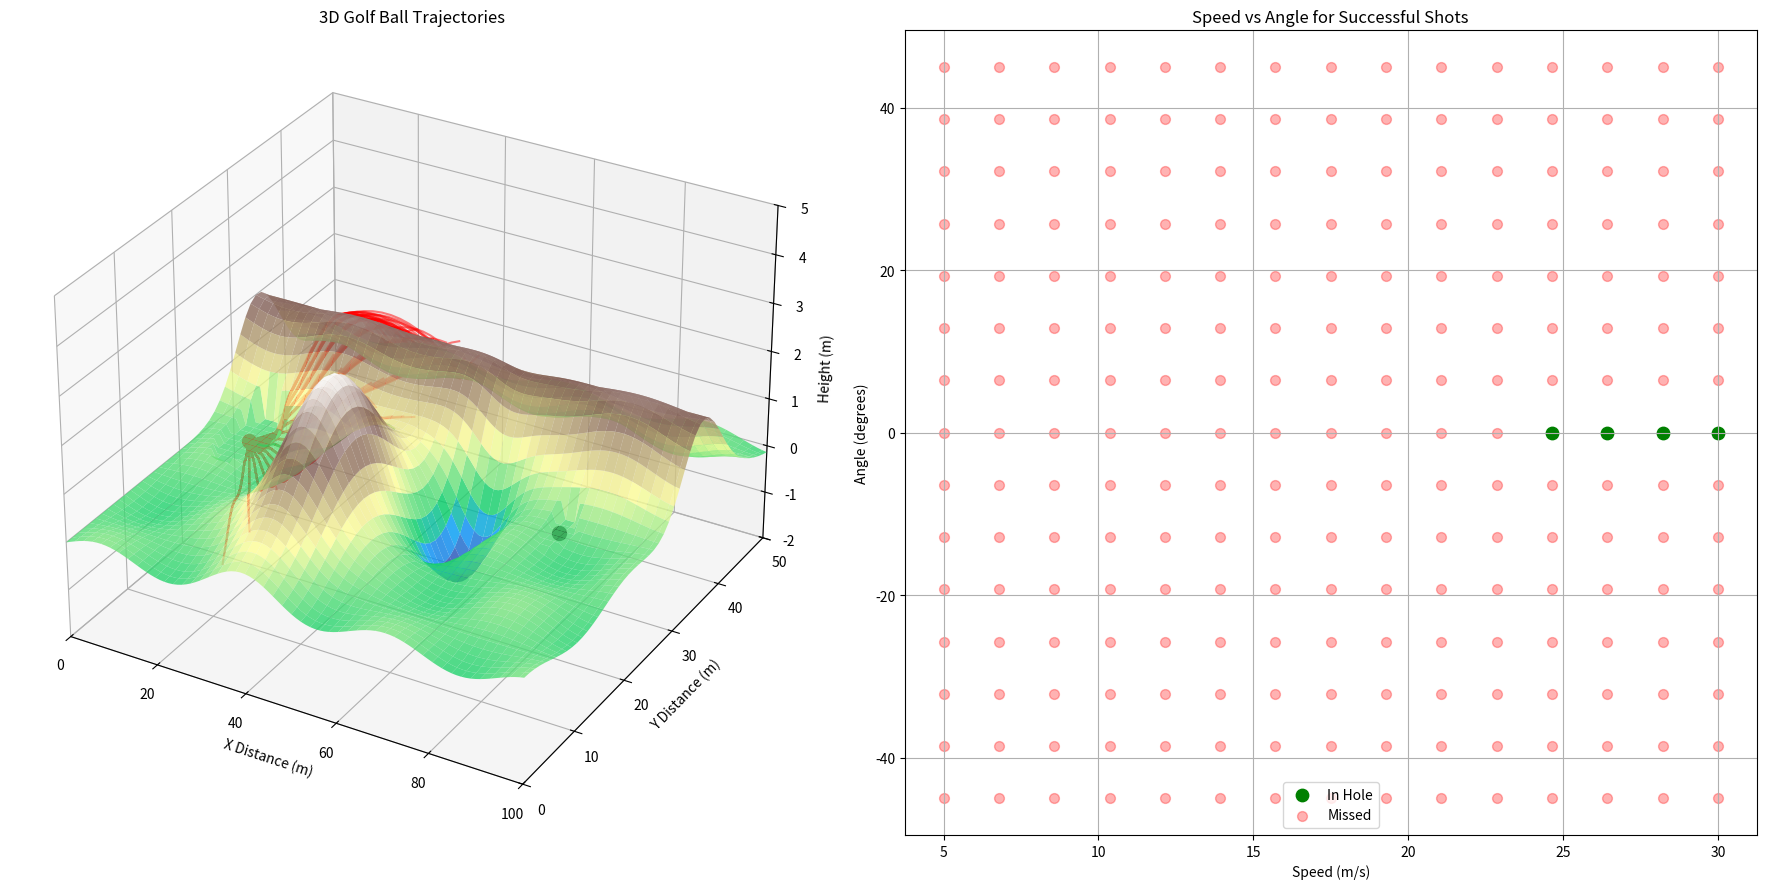

Write the Python code that produced this figure.
import numpy as np
import matplotlib.pyplot as plt
from matplotlib.animation import FuncAnimation
from matplotlib import cm
from mpl_toolkits.mplot3d import Axes3D
from matplotlib.patches import Circle
import matplotlib.colors as mcolors

from scipy.interpolate import RegularGridInterpolator
from scipy.ndimage import gaussian_filter

class GolfSimulation3D:
    def __init__(self, friction=0.1, dt=0.05, max_time=30):
        """
        Initialize the 3D golf simulation with terrain elevation.
        
        Parameters:
        - friction: Coefficient of friction
        - dt: Time step for simulation
        - max_time: Maximum simulation time
        """
        # course parameters
        self.course_width = 100
        self.course_height = 50
        
        # ball starting position
        self.start_x = 10
        self.start_y = self.course_height / 2
        
        # hole position
        self.hole_x = 80
        self.hole_y = self.course_height / 2
        self.hole_radius = 1.0
        
        # physics parameters
        self.friction = friction
        self.dt = dt
        self.max_time = max_time
        self.gravity = 9.8  # m/s^2
        
        # launch parameters to test
        self.speeds = np.linspace(5, 30, 15)
        self.angles = np.linspace(-45, 45, 15)
        
        # results storage
        self.results = {}
        self.trajectories = {}
        
        # generate terrain
        self.create_terrain()
        
    def create_terrain(self):
        """Create terrain with hills, valleys, and slopes."""
        # grid for terrain
        x = np.linspace(0, self.course_width, 100)
        y = np.linspace(0, self.course_height, 50)
        self.X, self.Y = np.meshgrid(x, y)
        
        # elevation function with multiple terrain features
        self.Z = (
            # base elevation
            np.zeros_like(self.X) +
            
            # hill
            3 * np.exp(-0.01 * ((self.X - 40)**2 + (self.Y - 15)**2)) +
            
            # ridge
            2 * np.exp(-0.03 * (self.Y - 35)**2) +
            
            # valley
            -1.5 * np.exp(-0.02 * ((self.X - 60)**2 + (self.Y - 25)**2)) +
            
            # add some random small bumps
            0.2 * np.sin(0.2 * self.X) * np.cos(0.3 * self.Y)
        )
        
        # make starting point and hole are relatively flat
        start_mask = ((self.X - self.start_x)**2 + (self.Y - self.start_y)**2 < 5**2)
        self.Z[start_mask] = 0
        
        hole_mask = ((self.X - self.hole_x)**2 + (self.Y - self.hole_y)**2 < 3**2)
        self.Z[hole_mask] = 0
        
        # interpolation functions for getting height at any (x,y)
        from scipy.interpolate import RegularGridInterpolator
        x_points = np.linspace(0, self.course_width, 100)
        y_points = np.linspace(0, self.course_height, 50)
        self.elevation_func = RegularGridInterpolator((y_points, x_points), self.Z)
        
        # gradient functions for calculating slopes
        from scipy.ndimage import gaussian_filter
        Z_smooth = gaussian_filter(self.Z, sigma=1)
        
        gradient_y, gradient_x = np.gradient(Z_smooth)
        gradient_y /= y_points[1] - y_points[0]
        gradient_x /= x_points[1] - x_points[0]
        
        self.gradient_x_func = RegularGridInterpolator((y_points, x_points), gradient_x)
        self.gradient_y_func = RegularGridInterpolator((y_points, x_points), gradient_y)
    
    def get_elevation(self, x, y):
        """Get the elevation at a specific point."""
        if 0 <= x <= self.course_width and 0 <= y <= self.course_height:
            return float(self.elevation_func(np.array([y, x])))
        return 0
    
    def get_gradient(self, x, y):
        """Get the terrain gradient (slope) at a specific point."""
        if 0 <= x <= self.course_width and 0 <= y <= self.course_height:
            grad_x = float(self.gradient_x_func(np.array([y, x])))
            grad_y = float(self.gradient_y_func(np.array([y, x])))
            return grad_x, grad_y
        return 0, 0
        
    def run_simulation(self):
        """Run simulation for all speed/angle combinations."""
        for speed in self.speeds:
            for angle in self.angles:
                key = (speed, angle)
                
                # convert angle to radians
                angle_rad = np.deg2rad(angle)
                
                # initial velocity components (horizontal only)
                vx = speed * np.cos(angle_rad)
                vy = speed * np.sin(angle_rad)
                vz = 0  # no initial vertical velocity
                
                # simulate this ball's trajectory
                trajectory, result = self.simulate_ball(vx, vy, vz)
                
                # store results
                self.results[key] = result
                self.trajectories[key] = trajectory
    
    def simulate_ball(self, vx, vy, vz):
        """
        Simulate the trajectory of a single ball in 3D space with terrain.
        
        Parameters:
        - vx, vy, vz: Initial velocity components
        
        Returns:
        - trajectory: List of (x, y, z) positions
        - result: "hole" if ball lands in hole, "out" if out of bounds, "stopped" if stops before hole
        """
        # current position
        x, y = self.start_x, self.start_y
        z = self.get_elevation(x, y)
        
        # store trajectory
        trajectory = [(x, y, z)]
        
        # run simulation until max time
        for _ in np.arange(0, self.max_time, self.dt):
            # get terrain gradient at current position
            grad_x, grad_y = self.get_gradient(x, y)
            
            # gravity components due to slope
            g_x = self.gravity * grad_x
            g_y = self.gravity * grad_y
            g_z = -self.gravity  # vertical gravity always points down
            
            # apply terrain forces to velocity
            vx += g_x * self.dt
            vy += g_y * self.dt
            
            # in 3D, we use vz for vertical movement but reset it when on the ground
            vz += g_z * self.dt
            
            # update position
            x += vx * self.dt
            y += vy * self.dt
            z += vz * self.dt
            
            # check if ball hits the ground
            terrain_z = self.get_elevation(x, y)
            if z < terrain_z:
                # ball hits the ground
                z = terrain_z
                
                # simple bounce model (lose some energy)
                vz = -vz * 0.5
                
                # apply friction to horizontal velocity on contact
                speed_h = np.sqrt(vx**2 + vy**2)
                if speed_h > 0:
                    friction_decel = self.friction
                    vx -= friction_decel * vx / speed_h
                    vy -= friction_decel * vy / speed_h
            
            # check if ball is moving very slowly (effectively stopped)
            if np.sqrt(vx**2 + vy**2 + vz**2) < 0.1:
                trajectory.append((x, y, z))
                
                # check if the stopped ball is in the hole
                if np.sqrt((x - self.hole_x)**2 + (y - self.hole_y)**2) < self.hole_radius:
                    return trajectory, "hole"
                else:
                    return trajectory, "stopped"
                
            # check if ball is in the hole
            if np.sqrt((x - self.hole_x)**2 + (y - self.hole_y)**2) < self.hole_radius:
                trajectory.append((self.hole_x, self.hole_y, self.get_elevation(self.hole_x, self.hole_y)))
                return trajectory, "hole"
                
            # check if ball is out of bounds
            if x < 0 or x > self.course_width or y < 0 or y > self.course_height:
                trajectory.append((x, y, z))
                return trajectory, "out"
                
            # add current position to trajectory
            trajectory.append((x, y, z))
        
        # if we got here, the ball was still moving after max_time
        return trajectory, "timeout"
    
    def create_visualization(self):
        """Create a 3D animation and plot of the simulation results."""
        # create figure with two subplots
        fig = plt.figure(figsize=(18, 9))
        
        # 3D golf course plot
        ax1 = fig.add_subplot(121, projection='3d')
        
        # plot terrain as surface
        terrain = ax1.plot_surface(self.X, self.Y, self.Z, cmap=cm.terrain, alpha=0.8)
        
        # set up the golf course plot
        ax1.set_xlim(0, self.course_width)
        ax1.set_ylim(0, self.course_height)
        ax1.set_zlim(-2, 5)
        ax1.set_title('3D Golf Ball Trajectories')
        ax1.set_xlabel('X Distance (m)')
        ax1.set_ylabel('Y Distance (m)')
        ax1.set_zlabel('Height (m)')
        
        # plot hole position
        hole_z = self.get_elevation(self.hole_x, self.hole_y)
        ax1.scatter([self.hole_x], [self.hole_y], [hole_z], color='black', s=100, marker='o')
        
        # plot starting position
        start_z = self.get_elevation(self.start_x, self.start_y)
        ax1.scatter([self.start_x], [self.start_y], [start_z], color='red', s=100, marker='o')
        
        # prepare lines for each trajectory
        lines = []
        for key, trajectory in self.trajectories.items():
            result = self.results[key]
            color = 'green' if result == 'hole' else 'red'
            line, = ax1.plot([], [], [], color=color, alpha=0.5)
            lines.append((line, trajectory))
        
        # create scatter plot of results (2D)
        ax2 = fig.add_subplot(122)
        
        # organize results for visualization
        success_points = []
        failed_points = []
        
        for speed in self.speeds:
            for angle in self.angles:
                if self.results[(speed, angle)] == "hole":
                    success_points.append((speed, angle))
                else:
                    failed_points.append((speed, angle))
        
        if success_points:
            success_speeds, success_angles = zip(*success_points)
            ax2.scatter(success_speeds, success_angles, color='green', label='In Hole', s=80)
        
        if failed_points:
            failed_speeds, failed_angles = zip(*failed_points)
            ax2.scatter(failed_speeds, failed_angles, color='red', label='Missed', alpha=0.3, s=50)
            
        ax2.set_title('Speed vs Angle for Successful Shots')
        ax2.set_xlabel('Speed (m/s)')
        ax2.set_ylabel('Angle (degrees)')
        ax2.legend()
        ax2.grid(True)
        
        # animation function
        def init():
            for line, _ in lines:
                line.set_data([], [])
                line.set_3d_properties([])
            return [line for line, _ in lines]
        
        def animate(frame):
            for line, trajectory in lines:
                # get path up to current frame
                if frame < len(trajectory):
                    x_vals, y_vals, z_vals = zip(*trajectory[:frame+1])
                    line.set_data(x_vals, y_vals)
                    line.set_3d_properties(z_vals)
            return [line for line, _ in lines]
        
        # determine the maximum length of all trajectories
        max_frames = max(len(trajectory) for trajectory in self.trajectories.values())
        
        # create animation
        anim = FuncAnimation(fig, animate, frames=min(max_frames, 200), 
                             init_func=init, interval=50, blit=True)
        
        plt.tight_layout()
        return fig, anim
    
if __name__ == "__main__":
    
    # create and run simulation
    print("Init sim")
    simulation = GolfSimulation3D(friction=0.3, dt=0.05, max_time=15)
    
    print("Running sim...")
    simulation.run_simulation()
    
    # create visualization
    print("Creating visualization...")
    fig, anim = simulation.create_visualization()
    
    # save animation
    print("Saving animation...")
    try:
        anim.save('golf_simulation_3d.mp4', writer='ffmpeg', fps=30)
        print("Animation saved as 'golf_simulation_3d.mp4'")
    except Exception as e:
        print(f"Could not save animation: {e}")
    
    plt.show()
    
    print("Done!")